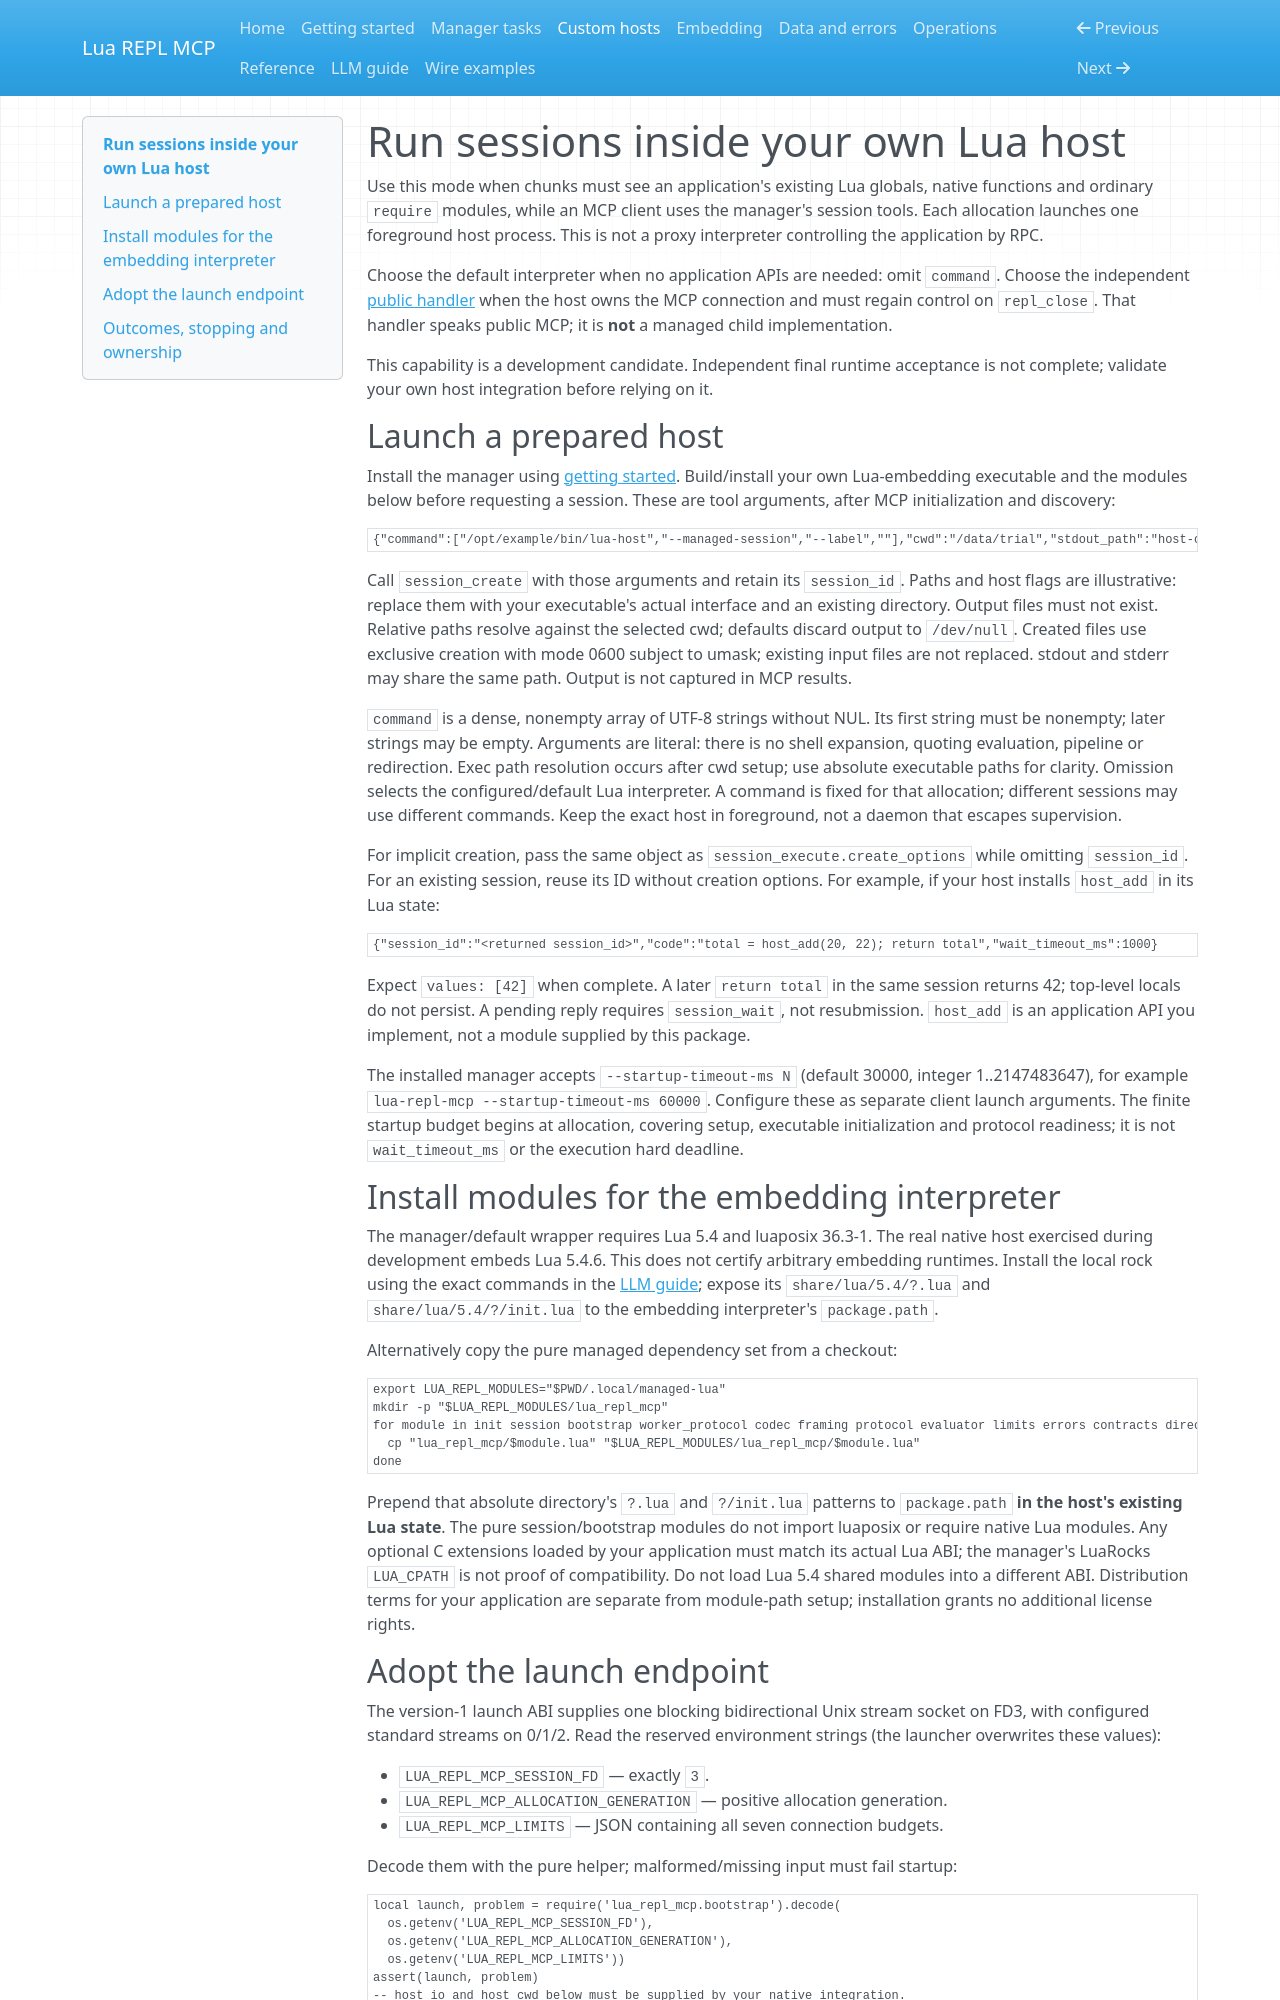

repository: salva/lua-repl-mcp · page: custom-host/index.html · generator: mkdocs

# Run sessions inside your own Lua host

Use this mode when chunks must see an application's existing Lua globals, native
functions and ordinary `require` modules, while an MCP client uses the manager's
session tools. Each allocation launches one foreground host process. This is not
a proxy interpreter controlling the application by RPC.

Choose the default interpreter when no application APIs are needed: omit
`command`. Choose the independent [public handler](embedding.md) when the host
owns the MCP connection and must regain control on `repl_close`. That handler
speaks public MCP; it is **not** a managed child implementation.

This capability is a development candidate. Independent final runtime acceptance
is not complete; validate your own host integration before relying on it.

## Launch a prepared host

Install the manager using [getting started](getting-started.md). Build/install
your own Lua-embedding executable and the modules below before requesting a
session. These are tool arguments, after MCP initialization and discovery:

```json
{"command":["/opt/example/bin/lua-host","--managed-session","--label",""],"cwd":"/data/trial","stdout_path":"host-output.log","stderr_path":"host-error.log"}
```

Call `session_create` with those arguments and retain its `session_id`. Paths and
host flags are illustrative: replace them with your executable's actual interface
and an existing directory. Output files must not exist. Relative paths resolve
against the selected cwd; defaults discard output to `/dev/null`. Created files
use exclusive creation with mode 0600 subject to umask; existing input files are
not replaced. stdout and
stderr may share the same path. Output is not captured in MCP results.

`command` is a dense, nonempty array of UTF-8 strings without NUL. Its first
string must be nonempty; later strings may be empty. Arguments are literal:
there is no shell expansion, quoting evaluation, pipeline or redirection. Exec
path resolution occurs after cwd setup; use absolute executable paths for clarity.
Omission selects the configured/default Lua interpreter. A command is fixed for
that allocation; different sessions may use different commands. Keep the exact
host in foreground, not a daemon that escapes supervision.

For implicit creation, pass the same object as `session_execute.create_options`
while omitting `session_id`. For an existing session, reuse its ID without creation
options. For example, if your host installs `host_add` in its Lua state:

```json
{"session_id":"<returned session_id>","code":"total = host_add(20, 22); return total","wait_timeout_ms":1000}
```

Expect `values: [42]` when complete. A later `return total` in the same session
returns 42; top-level locals do not persist. A pending reply requires
`session_wait`, not resubmission. `host_add` is an application API you implement,
not a module supplied by this package.

The installed manager accepts `--startup-timeout-ms N` (default 30000, integer
1..2147483647), for example `lua-repl-mcp --startup-timeout-ms 60000`. Configure
these as separate client launch arguments. The finite startup budget begins at
allocation, covering setup, executable initialization and protocol readiness;
it is not `wait_timeout_ms` or the execution hard deadline.

## Install modules for the embedding interpreter

The manager/default wrapper requires Lua 5.4 and luaposix 36.3-1. The real native
host exercised during development embeds Lua 5.4.6. This does not certify arbitrary
embedding runtimes. Install the local rock using the exact commands in the
[LLM guide](../README-IF-YOR-ARE-AN-AI.md); expose its `share/lua/5.4/?.lua` and
`share/lua/5.4/?/init.lua` to the embedding interpreter's `package.path`.

Alternatively copy the pure managed dependency set from a checkout:

```sh
export LUA_REPL_MODULES="$PWD/.local/managed-lua"
mkdir -p "$LUA_REPL_MODULES/lua_repl_mcp"
for module in init session bootstrap worker_protocol codec framing protocol evaluator limits errors contracts direct_schemas; do
  cp "lua_repl_mcp/$module.lua" "$LUA_REPL_MODULES/lua_repl_mcp/$module.lua"
done
```

Prepend that absolute directory's `?.lua` and `?/init.lua` patterns to
`package.path` **in the host's existing Lua state**. The pure session/bootstrap
modules do not import luaposix or require native Lua modules. Any optional C
extensions loaded by your application must match its actual Lua ABI; the manager's
LuaRocks `LUA_CPATH` is not proof of compatibility. Do not load Lua 5.4 shared
modules into a different ABI. Distribution terms for your application are separate
from module-path setup; installation grants no additional license rights.
